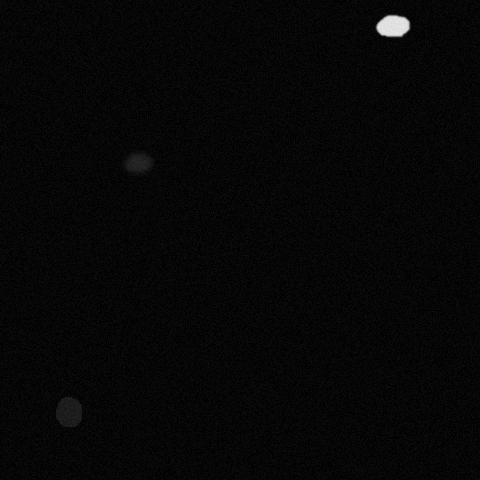

Values plotted in this chart, from the file beside it:
x, y, ra, rb, theta, brightness, blur
137, 161, 11, 15, 4.468, 87, 3
68, 411, 11, 20, 3.787, 76, 0
392, 25, 19, 11, 2.81, 242, 1
